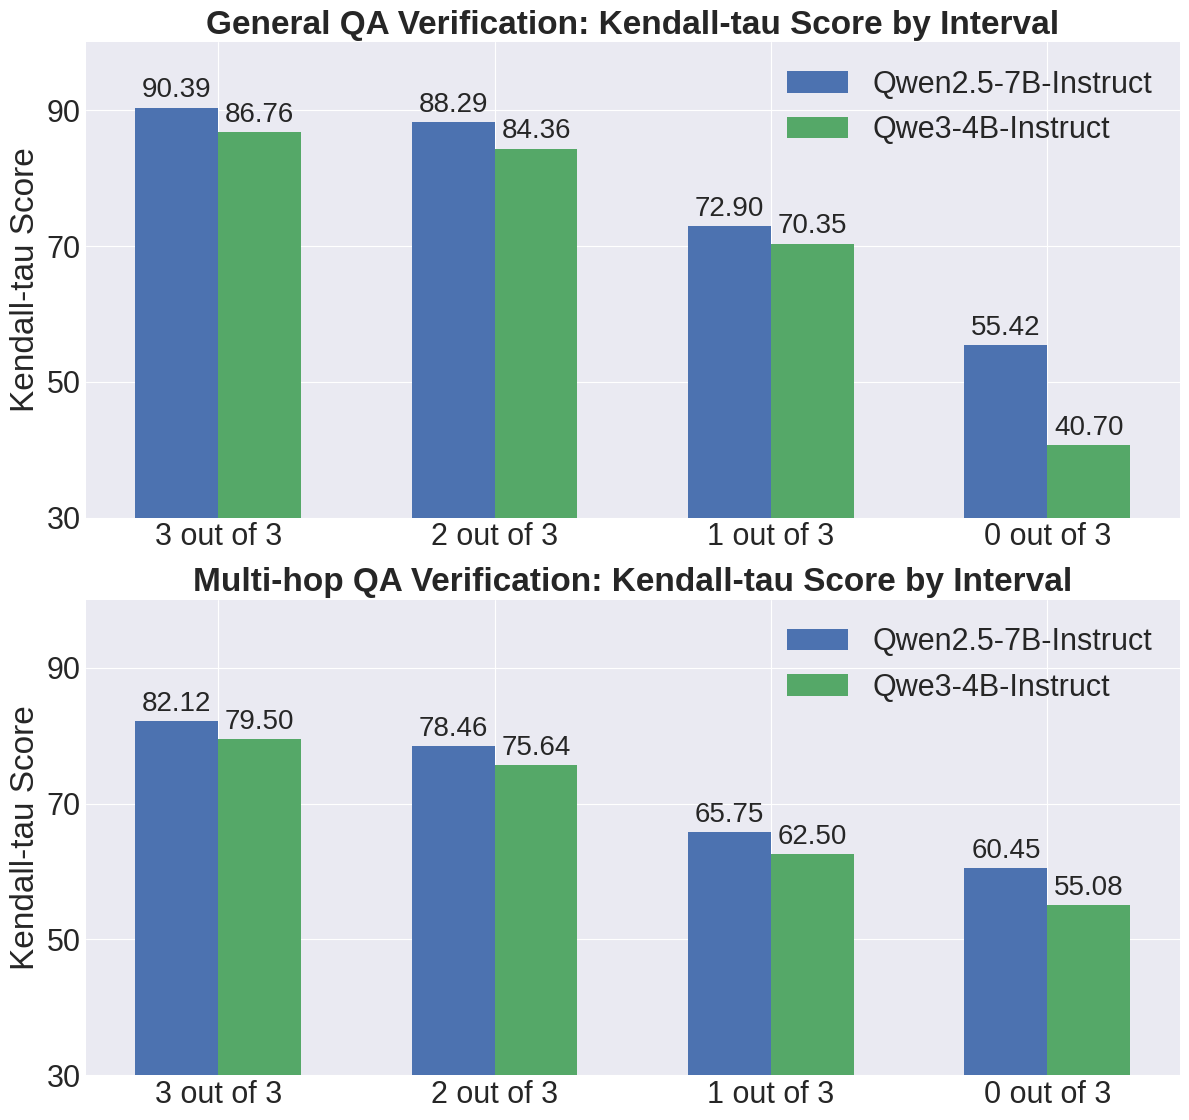

The matplotlib source for this figure:
import matplotlib.pyplot as plt
import matplotlib.ticker as mticker
import numpy as np

# --- 1. 数据准备 (不变) ---
intervals = ['3 out of 3', '2 out of 3', '1 out of 3', '0 out of 3']
model_qwen = 'Qwen2.5-7B-Instruct' # 稍微补全名字以匹配风格
model_qwe3 = 'Qwe3-4B-Instruct'

kendall_single_qwen = [90.39, 88.29, 72.90, 55.42]
kendall_single_qwe3 = [86.76, 84.36, 70.35, 40.70]

kendall_multi_qwen = [82.12, 78.46, 65.75, 60.45]
kendall_multi_qwe3 = [79.50, 75.64, 62.50, 55.08]

# --- 2. 样式与画布设置 ---
# 保持完全一致的风格
plt.style.use('seaborn-v0_8-darkgrid')

# 【关键修正1】 画布大小严格一致 (12, 11.3)
fig, (ax1, ax2) = plt.subplots(2, 1, figsize=(12, 11.3))

bar_width = 0.30
x = np.arange(len(intervals))

# 【关键修正2】 字体大小严格对齐图1
# 图1配置: Title=24, Label=24, Tick=22, Legend=22
FONT_TITLE = 24
FONT_LABEL = 24
FONT_TICK = 22
FONT_LEGEND = 22
FONT_BAR_VAL = 20  # 柱状图特有数值标签，适配大图

# Y轴刻度配置
Y_TICKS = np.arange(30, 101, 20) 
Y_LIM = (30, 100)

# --- 3. 绘制子图 1 (Single Hop) ---
rects1_qwen = ax1.bar(x - bar_width/2, kendall_single_qwen, bar_width, 
                      label=model_qwen, color='#4C72B0')
rects1_qwe3 = ax1.bar(x + bar_width/2, kendall_single_qwe3, bar_width, 
                      label=model_qwe3, color='#55A868')

ax1.set_ylabel('Kendall-tau Score', fontsize=FONT_LABEL)
ax1.set_title('General QA Verification: Kendall-tau Score by Interval', fontsize=FONT_TITLE, weight='bold')

# 刻度设置
ax1.set_xticks(x)
ax1.set_xticklabels(intervals, fontsize=FONT_TICK)
ax1.tick_params(axis='y', labelsize=FONT_TICK)

# 图例与范围
ax1.legend(fontsize=FONT_LEGEND, loc='upper right')
ax1.set_yticks(Y_TICKS) 
ax1.set_ylim(Y_LIM)

# 数值标签
ax1.bar_label(rects1_qwen, padding=3, fmt='%.2f', fontsize=FONT_BAR_VAL)
ax1.bar_label(rects1_qwe3, padding=3, fmt='%.2f', fontsize=FONT_BAR_VAL)

# --- 4. 绘制子图 2 (Multi Hop) ---
rects2_qwen = ax2.bar(x - bar_width/2, kendall_multi_qwen, bar_width, 
                      label=model_qwen, color='#4C72B0')
rects2_qwe3 = ax2.bar(x + bar_width/2, kendall_multi_qwe3, bar_width, 
                      label=model_qwe3, color='#55A868')

ax2.set_ylabel('Kendall-tau Score', fontsize=FONT_LABEL)
ax2.set_title('Multi-hop QA Verification: Kendall-tau Score by Interval', fontsize=FONT_TITLE, weight='bold')

# 刻度设置
ax2.set_xticks(x)
ax2.set_xticklabels(intervals, fontsize=FONT_TICK)
ax2.tick_params(axis='y', labelsize=FONT_TICK)

# 图例与范围
ax2.legend(fontsize=FONT_LEGEND, loc='upper right')
ax2.set_yticks(Y_TICKS)
ax2.set_ylim(Y_LIM)

# 数值标签
ax2.bar_label(rects2_qwen, padding=3, fmt='%.2f', fontsize=FONT_BAR_VAL)
ax2.bar_label(rects2_qwe3, padding=3, fmt='%.2f', fontsize=FONT_BAR_VAL)

# --- 5. 输出设置 (最关键的Margin修正) ---

# 【关键修正3】 使用与图1完全一致的 tight_layout 且不带参数
# 图1代码: plt.tight_layout() -> 这里的行为必须一致
plt.tight_layout() 

# 【关键修正4】 移除 bbox_inches='tight'，并统一 DPI 为 800
# 图1代码: plt.savefig('linechart.png', dpi=800)
plt.savefig('kendall_comparison.png', dpi=800)

plt.show()